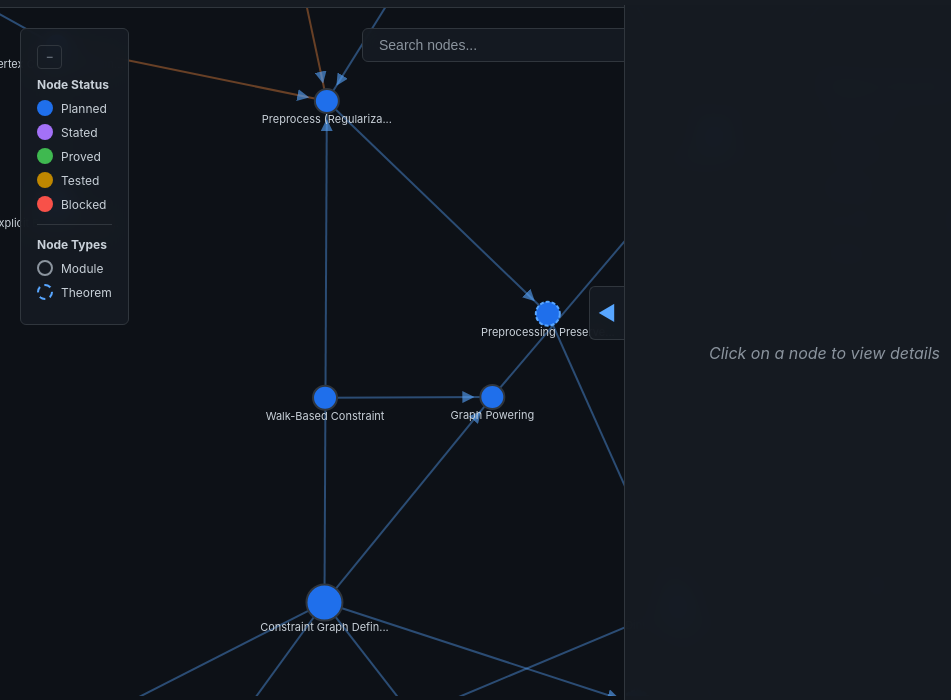
D3 v7 page, settled after 480 driven frames (8 s of simulated time); the page loaded 1 data file(s).


// ── graph.js
// Load and visualize the PCP graph
(async function() {
    // Load the graph data
    const data = await d3.json('pcp-graph.json');

    // Update stats
    updateStats(data);

    // Set up SVG
    const container = d3.select('#graph-container');
    const svg = d3.select('#graph');
    const width = container.node().getBoundingClientRect().width;
    const height = container.node().getBoundingClientRect().height;

    svg.attr('width', width).attr('height', height);

    const g = svg.append('g');

    // Add zoom behavior
    const zoom = d3.zoom()
        .scaleExtent([0.1, 4])
        .on('zoom', (event) => {
            g.attr('transform', event.transform);
        });

    svg.call(zoom);

    // Status color mapping
    const statusColors = {
        'planned': '#1f6feb',
        'stated': '#a371f7',
        'proved': '#3fb950',
        'tested': '#bf8700',
        'blocked': '#f85149'
    };

    // Edge type colors
    const edgeColors = {
        'depends': '#58a6ff',
        'imports': '#8b949e',
        'uses': '#a371f7',
        'refines': '#3fb950',
        'implements': '#f0883e'
    };

    // Create node/edge data for D3
    const nodes = data.nodes.map(n => ({
        ...n,
        id: n.id,
        x: Math.random() * width,
        y: Math.random() * height
    }));

    const links = data.edges.map(e => ({
        source: e.from,
        target: e.to,
        type: e.type,
        label: e.label
    }));

    // Create force simulation
    const simulation = d3.forceSimulation(nodes)
        .force('link', d3.forceLink(links)
            .id(d => d.id)
            .distance(150))
        .force('charge', d3.forceManyBody()
            .strength(-800))
        .force('center', d3.forceCenter(width / 2, height / 2))
        .force('collision', d3.forceCollide().radius(50));

    // Draw links
    const link = g.append('g')
        .selectAll('line')
        .data(links)
        .join('line')
        .attr('class', 'link')
        .attr('stroke', d => edgeColors[d.type] || '#58a6ff')
        .attr('stroke-width', 2)
        .attr('marker-end', 'url(#arrowhead)');

    // Add arrowhead marker
    svg.append('defs').append('marker')
        .attr('id', 'arrowhead')
        .attr('viewBox', '0 -5 10 10')
        .attr('refX', 25)
        .attr('refY', 0)
        .attr('markerWidth', 6)
        .attr('markerHeight', 6)
        .attr('orient', 'auto')
        .append('path')
        .attr('d', 'M0,-5L10,0L0,5')
        .attr('fill', '#58a6ff')
        .attr('opacity', 0.6);

    // Draw nodes
    const node = g.append('g')
        .selectAll('circle')
        .data(nodes)
        .join('circle')
        .attr('class', 'node')
        .attr('r', d => {
            if (d.kind === 'module') return 18;
            if (d.kind === 'theorem') return 14;
            return 12;
        })
        .attr('fill', d => statusColors[d.status] || '#8b949e')
        .attr('stroke', d => {
            if (d.kind === 'theorem' || d.kind === 'lemma') return '#58a6ff';
            return '#30363d';
        })
        .attr('stroke-dasharray', d => {
            if (d.kind === 'theorem' || d.kind === 'lemma') return '4,2';
            return '0';
        })
        .on('click', (event, d) => {
            // Deselect all
            node.classed('selected', false);
            // Select this one
            d3.select(event.currentTarget).classed('selected', true);
            showNodeDetails(d, data);
        })
        .call(d3.drag()
            .on('start', dragstarted)
            .on('drag', dragged)
            .on('end', dragended));

    // Add node labels
    const labels = g.append('g')
        .selectAll('text')
        .data(nodes)
        .join('text')
        .attr('class', 'node-label')
        .attr('dy', d => {
            if (d.kind === 'module') return 28;
            if (d.kind === 'theorem') return 24;
            return 22;
        })
        .text(d => {
            // Truncate long names
            const name = d.name;
            if (name.length > 25) return name.substring(0, 22) + '...';
            return name;
        });

    // Update positions on simulation tick
    simulation.on('tick', () => {
        link
            .attr('x1', d => d.source.x)
            .attr('y1', d => d.source.y)
            .attr('x2', d => d.target.x)
            .attr('y2', d => d.target.y);

        node
            .attr('cx', d => d.x)
            .attr('cy', d => d.y);

        labels
            .attr('x', d => d.x)
            .attr('y', d => d.y);
    });

    // Drag functions
    function dragstarted(event, d) {
        if (!event.active) simulation.alphaTarget(0.3).restart();
        d.fx = d.x;
        d.fy = d.y;
    }

    function dragged(event, d) {
        d.fx = event.x;
        d.fy = event.y;
    }

    function dragended(event, d) {
        if (!event.active) simulation.alphaTarget(0);
        d.fx = null;
        d.fy = null;
    }

    // Show node details in sidebar
    function showNodeDetails(selectedNode, graphData) {
        const sidebar = d3.select('#sidebar');
        sidebar.classed('empty', false);

        const difficulty = '★'.repeat(selectedNode.difficulty || 0) + '☆'.repeat(5 - (selectedNode.difficulty || 0));

        // Find dependencies (what this node depends on)
        const dependencies = graphData.edges
            .filter(e => e.from === selectedNode.id)
            .map(e => {
                const targetNode = graphData.nodes.find(n => n.id === e.to);
                return { edge: e, node: targetNode };
            })
            .filter(d => d.node);

        // Find backlinks (what depends on this node)
        const backlinks = graphData.edges
            .filter(e => e.to === selectedNode.id)
            .map(e => {
                const sourceNode = graphData.nodes.find(n => n.id === e.from);
                return { edge: e, node: sourceNode };
            })
            .filter(d => d.node);

        let html = `
            <h2>${selectedNode.name}</h2>
            <div class="node-details">
                <div class="label">Status</div>
                <div class="value">
                    <span class="status-badge status-${selectedNode.status}">${selectedNode.status}</span>
                </div>

                <div class="label">Type</div>
                <div class="value">${selectedNode.kind}</div>

                ${selectedNode.path ? `
                    <div class="label">File Path</div>
                    <div class="value"><code>${selectedNode.path}</code></div>
                ` : ''}

                ${selectedNode.workPackage ? `
                    <div class="label">Work Package</div>
                    <div class="value">${selectedNode.workPackage} - ${getWorkPackageName(selectedNode.workPackage, graphData)}</div>
                ` : ''}

                ${selectedNode.difficulty ? `
                    <div class="label">Difficulty</div>
                    <div class="value difficulty">${difficulty} (${selectedNode.difficulty}/5)</div>
                ` : ''}

                ${selectedNode.estimatedLOC ? `
                    <div class="label">Estimated LOC</div>
                    <div class="value">${selectedNode.estimatedLOC} lines</div>
                ` : ''}

                ${selectedNode.description ? `
                    <div class="label">Description</div>
                    <div class="value">${selectedNode.description}</div>
                ` : ''}

                ${selectedNode.signature ? `
                    <div class="label">Lean Signature</div>
                    <div class="signature">${escapeHtml(selectedNode.signature)}</div>
                ` : ''}

                ${dependencies.length > 0 ? `
                    <div class="label">Dependencies (${dependencies.length})</div>
                    <div class="value">
                        ${dependencies.map(d => `
                            <div class="reference" style="cursor: pointer;" data-node-id="${d.node.id}">
                                <strong>${d.node.name}</strong>
                                ${d.edge.type ? `<br><span style="color: #8b949e; font-size: 0.75rem;">${d.edge.type}${d.edge.label ? ': ' + d.edge.label : ''}</span>` : ''}
                            </div>
                        `).join('')}
                    </div>
                ` : ''}

                ${backlinks.length > 0 ? `
                    <div class="label">Required By (${backlinks.length})</div>
                    <div class="value">
                        ${backlinks.map(d => `
                            <div class="reference" style="cursor: pointer;" data-node-id="${d.node.id}">
                                <strong>${d.node.name}</strong>
                                ${d.edge.type ? `<br><span style="color: #8b949e; font-size: 0.75rem;">${d.edge.type}${d.edge.label ? ': ' + d.edge.label : ''}</span>` : ''}
                            </div>
                        `).join('')}
                    </div>
                ` : ''}

                ${selectedNode.notes ? `
                    <div class="label">Notes</div>
                    <div class="value">${selectedNode.notes}</div>
                ` : ''}

                ${selectedNode.references && selectedNode.references.length > 0 ? `
                    <div class="label">References</div>
                    ${selectedNode.references.map(ref => `
                        <div class="reference">
                            <strong>${ref.paper}</strong>
                            ${ref.section ? `<br>§${ref.section}` : ''}
                            ${ref.pages ? ` (${ref.pages})` : ''}
                        </div>
                    `).join('')}
                ` : ''}
            </div>
        `;

        sidebar.html(html);

        // Add click handlers for dependency/backlink navigation
        sidebar.selectAll('[data-node-id]').on('click', function() {
            const nodeId = d3.select(this).attr('data-node-id');
            const targetNode = nodes.find(n => n.id === nodeId);
            if (targetNode) {
                // Deselect all and select the target
                node.classed('selected', false);
                node.filter(d => d.id === nodeId).classed('selected', true);
                showNodeDetails(targetNode, graphData);

                // Center the view on the target node
                const scale = d3.zoomTransform(svg.node()).k;
                svg.transition().duration(750).call(
                    zoom.transform,
                    d3.zoomIdentity.translate(width / 2, height / 2).scale(scale).translate(-targetNode.x, -targetNode.y)
                );
            }
        });
    }

    function getWorkPackageName(id, data) {
        const wp = data.workPackages.find(w => w.id === id);
        return wp ? wp.name : '';
    }

    function escapeHtml(text) {
        const div = document.createElement('div');
        div.textContent = text;
        return div.innerHTML;
    }

    function updateStats(data) {
        const total = data.nodes.length;
        const theorems = data.nodes.filter(n => n.kind === 'theorem' || n.kind === 'lemma').length;
        const modules = data.nodes.filter(n => n.kind === 'module').length;
        const proved = data.nodes.filter(n => n.status === 'proved' || n.status === 'tested').length;
        const totalLOC = data.nodes.reduce((sum, n) => sum + (n.estimatedLOC || 0), 0);

        d3.select('#stat-total').text(total);
        d3.select('#stat-theorems').text(theorems);
        d3.select('#stat-modules').text(modules);
        d3.select('#stat-loc').text(totalLOC.toLocaleString());
        d3.select('#stat-proved').text(total > 0 ? Math.round((proved / total) * 100) + '%' : '0%');
    }

    // Sidebar toggle functionality
    const sidebarToggle = document.getElementById('sidebar-toggle');
    const sidebar = document.getElementById('sidebar');
    let sidebarOpen = true;

    sidebarToggle.addEventListener('click', () => {
        sidebarOpen = !sidebarOpen;
        if (sidebarOpen) {
            sidebar.classList.remove('collapsed');
            sidebarToggle.classList.add('sidebar-open');
            sidebarToggle.textContent = '◀';
        } else {
            sidebar.classList.add('collapsed');
            sidebarToggle.classList.remove('sidebar-open');
            sidebarToggle.textContent = '▶';
        }
    });

    // Zoom controls
    const zoomIn = document.getElementById('zoom-in');
    const zoomOut = document.getElementById('zoom-out');
    const zoomReset = document.getElementById('zoom-reset');

    zoomIn.addEventListener('click', () => {
        svg.transition().call(zoom.scaleBy, 1.3);
    });

    zoomOut.addEventListener('click', () => {
        svg.transition().call(zoom.scaleBy, 0.7);
    });

    zoomReset.addEventListener('click', () => {
        svg.transition().call(zoom.transform, d3.zoomIdentity);
    });

    // WASD keyboard navigation
    const panSpeed = 100; // pixels per keypress
    let keysPressed = new Set();

    // Track key down for smooth continuous panning
    document.addEventListener('keydown', (event) => {
        // Don't pan if user is typing in search box
        if (event.target.tagName === 'INPUT') return;

        const key = event.key.toLowerCase();
        if (['w', 's', 'a', 'd', 'arrowup', 'arrowdown', 'arrowleft', 'arrowright'].includes(key)) {
            event.preventDefault();
            keysPressed.add(key);
        }
    });

    document.addEventListener('keyup', (event) => {
        const key = event.key.toLowerCase();
        keysPressed.delete(key);
    });

    // Smooth animation loop for continuous panning
    function animatePanning() {
        if (keysPressed.size > 0) {
            const currentTransform = d3.zoomTransform(svg.node());
            let dx = 0, dy = 0;

            if (keysPressed.has('w') || keysPressed.has('arrowup')) dy = panSpeed;
            if (keysPressed.has('s') || keysPressed.has('arrowdown')) dy = -panSpeed;
            if (keysPressed.has('a') || keysPressed.has('arrowleft')) dx = panSpeed;
            if (keysPressed.has('d') || keysPressed.has('arrowright')) dx = -panSpeed;

            if (dx !== 0 || dy !== 0) {
                const newTransform = currentTransform.translate(dx, dy);
                svg.call(zoom.transform, newTransform);
            }
        }
        requestAnimationFrame(animatePanning);
    }

    // Start the animation loop
    animatePanning();

    // Panel minimize functionality
    const legendMinimize = document.getElementById('legend-minimize');
    const statsMinimize = document.getElementById('stats-minimize');
    const legend = document.querySelector('.legend');
    const stats = document.querySelector('.stats');

    legendMinimize.addEventListener('click', (e) => {
        e.stopPropagation();
        legend.classList.toggle('minimized');
        legendMinimize.textContent = legend.classList.contains('minimized') ? '+' : '−';
        legendMinimize.title = legend.classList.contains('minimized') ? 'Expand' : 'Minimize';
    });

    statsMinimize.addEventListener('click', (e) => {
        e.stopPropagation();
        stats.classList.toggle('minimized');
        statsMinimize.textContent = stats.classList.contains('minimized') ? '+' : '−';
        statsMinimize.title = stats.classList.contains('minimized') ? 'Expand' : 'Minimize';
    });

    // Make panels draggable
    function makeDraggable(element) {
        let pos1 = 0, pos2 = 0, pos3 = 0, pos4 = 0;

        element.onmousedown = dragMouseDown;

        function dragMouseDown(e) {
            // Don't drag if clicking on buttons
            if (e.target.tagName === 'BUTTON') return;

            e.preventDefault();
            pos3 = e.clientX;
            pos4 = e.clientY;
            document.onmouseup = closeDragElement;
            document.onmousemove = elementDrag;
        }

        function elementDrag(e) {
            e.preventDefault();
            pos1 = pos3 - e.clientX;
            pos2 = pos4 - e.clientY;
            pos3 = e.clientX;
            pos4 = e.clientY;

            const newTop = element.offsetTop - pos2;
            const newLeft = element.offsetLeft - pos1;

            element.style.top = newTop + "px";
            element.style.left = newLeft + "px";
            element.style.right = "auto";
            element.style.bottom = "auto";
        }

        function closeDragElement() {
            document.onmouseup = null;
            document.onmousemove = null;
        }
    }

    makeDraggable(legend);
    makeDraggable(stats);

    // Search functionality
    const searchInput = document.getElementById('search-input');
    let searchActive = false;

    searchInput.addEventListener('input', (e) => {
        const searchTerm = e.target.value.toLowerCase().trim();

        if (searchTerm === '') {
            // Reset all nodes
            searchActive = false;
            node.attr('opacity', 1)
                .attr('stroke-width', 2)
                .attr('r', d => {
                    if (d.kind === 'module') return 18;
                    if (d.kind === 'theorem') return 14;
                    return 12;
                });
            labels.attr('opacity', 1)
                .attr('font-weight', 'normal');
            link.attr('stroke-opacity', 0.4);
            return;
        }

        searchActive = true;

        // Find matching nodes
        const matches = nodes.filter(n =>
            n.name.toLowerCase().includes(searchTerm) ||
            (n.description && n.description.toLowerCase().includes(searchTerm)) ||
            (n.signature && n.signature.toLowerCase().includes(searchTerm)) ||
            (n.id && n.id.toLowerCase().includes(searchTerm))
        );

        const matchIds = new Set(matches.map(m => m.id));

        // Highlight matches, dim others
        node.attr('opacity', d => matchIds.has(d.id) ? 1 : 0.15)
            .attr('stroke-width', d => matchIds.has(d.id) ? 4 : 2)
            .attr('r', d => {
                const baseSize = d.kind === 'module' ? 18 : (d.kind === 'theorem' ? 14 : 12);
                return matchIds.has(d.id) ? baseSize + 4 : baseSize;
            });

        labels.attr('opacity', d => matchIds.has(d.id) ? 1 : 0.15)
            .attr('font-weight', d => matchIds.has(d.id) ? 'bold' : 'normal');

        // Dim edges unless they connect matched nodes
        link.attr('stroke-opacity', d => {
            const sourceId = typeof d.source === 'object' ? d.source.id : d.source;
            const targetId = typeof d.target === 'object' ? d.target.id : d.target;
            const sourceMatch = matchIds.has(sourceId);
            const targetMatch = matchIds.has(targetId);
            return (sourceMatch || targetMatch) ? 0.6 : 0.05;
        });

        // If exactly one match, select it
        if (matches.length === 1) {
            node.classed('selected', false);
            node.filter(d => d.id === matches[0].id).classed('selected', true);
            showNodeDetails(matches[0], data);
        }
    });

    // Clear search on Escape
    searchInput.addEventListener('keydown', (e) => {
        if (e.key === 'Escape') {
            searchInput.value = '';
            searchInput.dispatchEvent(new Event('input'));
            searchInput.blur();
        }
    });

})();

### data: pcp-graph.json
{
 "version": "1.0.0",
 "metadata": {
  "title": "PCP Theorem Formalization",
  "description": "Formalization plan for NP = PCP(log n, 1…",
  "authors": [
   "Research Team"
  ],
  "updated": "2025-09-30T00:00:00Z"
 },
 "nodes": [
  {
   "id": "pcp.defs",
   "kind": "module",
   "name": "PCP Definitions",
   "status": "planned",
   "path": "PCP/Defs.lean",
   "description": "Core PCP verifier definitions, oracle in…",
   "difficulty": 2,
   "workPackage": "WP-A",
   "estimatedLOC": 150
  },
  {
   "id": "pcp.language",
   "kind": "module",
   "name": "Language Encodings",
   "status": "planned",
   "path": "PCP/Language.lean",
   "description": "Bitstring encodings, input representatio…",
   "difficulty": 1,
   "workPackage": "WP-A",
   "estimatedLOC": 80
  },
  {
   "id": "pcp.subset_np",
   "kind": "theorem",
   "name": "PCP(log n, 1) ⊆ NP",
   "status": "planned",
   "path": "PCP/Defs.lean",
   "signature": "theorem PCP_subset_NP : ∀ L, PCP (λ n, O…",
   "description": "Trivial inclusion: enumerate all random …",
   "difficulty": 1,
   "workPackage": "WP-F",
   "references": [
    "{... 3 keys}"
   ],
   "estimatedLOC": 50
  },
  {
   "id": "constraint_graph.defs",
   "kind": "module",
   "name": "Constraint Graph Definitions",
   "status": "planned",
   "path": "PCP/ConstraintGraph/Defs.lean",
   "description": "Binary CSP, assignments, satisfaction, U…",
   "difficulty": 2,
   "workPackage": "WP-A",
   "estimatedLOC": 200
  },
  {
   "id": "constraint_graph.unsat",
   "kind": "definition",
   "name": "UNSAT Value",
   "status": "planned",
   "path": "PCP/ConstraintGraph/Defs.lean",
   "signature": "def BinaryCSP.unsat {V α} [Fintype V] [F…",
   "description": "Minimum fraction of unsatisfied constrai…",
   "difficulty": 1,
   "workPackage": "WP-A",
   "notes": "Uses finite maximization via [Fintype (V…",
   "estimatedLOC": 40
  },
  {
   "id": "constraint_graph.three_color_np_hard",
   "kind": "theorem",
   "name": "3-Colorability is NP-hard",
   "status": "planned",
   "path": "PCP/ConstraintGraph/Defs.lean",
   "signature": "theorem threeColor_to_csp : 3Color ≤p (G…",
   "description": "Reduction from 3-Colorability to 2-CSP s…",
   "difficulty": 1,
   "workPackage": "WP-A",
   "references": [
    "{... 3 keys}"
   ],
   "estimatedLOC": 100
  },
  {
   "id": "expander.defs",
   "kind": "module",
   "name": "Expander Graph Definitions",
   "status": "planned",
   "path": "PCP/Expander/Defs.lean",
   "description": "Combinatorial expansion, spectral gap, e…",
   "difficulty": 4,
   "workPackage": "WP-B",
   "notes": "Major missing mathlib4 dependency - may …",
   "estimatedLOC": 300
  },
  {
   "id": "expander.cheeger",
   "kind": "theorem",
   "name": "Cheeger's Inequality",
   "status": "planned",
   "path": "PCP/Expander/Spectral.lean",
   "signature": "theorem cheeger_inequality : ∃ h, λ₁(G) …",
   "description": "Relates spectral gap to edge expansion",
   "difficulty": 5,
   "workPackage": "WP-B",
   "references": [
    "{... 3 keys}"
   ],
   "notes": "Core spectral graph theory - needs Rayle…",
   "estimatedLOC": 200
  },
  "... 37 more items"
 ],
 "edges": [
  {
   "from": "pcp.language",
   "to": "pcp.defs",
   "type": "imports"
  },
  {
   "from": "pcp.defs",
   "to": "pcp.subset_np",
   "type": "depends"
  },
  {
   "from": "constraint_graph.defs",
   "to": "constraint_graph.unsat",
   "type": "depends"
  },
  {
   "from": "constraint_graph.defs",
   "to": "constraint_graph.three_color_np_hard",
   "type": "depends"
  },
  {
   "from": "expander.defs",
   "to": "expander.cheeger",
   "type": "depends"
  },
  {
   "from": "expander.cheeger",
   "to": "constraint_graph.preprocess",
   "type": "depends"
  },
  {
   "from": "constraint_graph.defs",
   "to": "constraint_graph.preprocess",
   "type": "depends"
  },
  {
   "from": "constraint_graph.preprocess",
   "to": "constraint_graph.preprocess_spec",
   "type": "depends"
  },
  "... 48 more items"
 ],
 "workPackages": [
  {
   "id": "WP-A",
   "name": "Foundations",
   "description": "PCP/Defs, Language, basic BinaryCSP + UN…",
   "difficulty": "★–★★",
   "owner": "API-oriented contributor"
  },
  {
   "id": "WP-B",
   "name": "Expanders & Preprocessing",
   "description": "Expander graphs, spectral bounds, prep1/…",
   "difficulty": "★★★–★★★★",
   "owner": "Graph theory + linear algebra"
  },
  {
   "id": "WP-C",
   "name": "Powering",
   "description": "Graph powering + soundness theorem (hard…",
   "difficulty": "★★★★★",
   "owner": "Spectral/mixing arguments expert"
  },
  {
   "id": "WP-D",
   "name": "Assignment Testers",
   "description": "Defs + Existence (Long Code tester)",
   "difficulty": "★★★–★★★★",
   "owner": "Coding theory, decouplable module"
  },
  {
   "id": "WP-E",
   "name": "Amplification Main",
   "description": "Glue C+B+D to prove dinur_main",
   "difficulty": "★★★",
   "owner": "Integration specialist"
  },
  {
   "id": "WP-F",
   "name": "Equivalences & Endgame",
   "description": "Gap-CSP ⇔ PCP, trivial inclusion, final …",
   "difficulty": "★★",
   "owner": "Complexity theory background"
  }
 ]
}